Run: headless pygame with SDL's dummy video driver; simulated clock (each Clock.tick advances the game by its frame time, no real sleeping); random seed 0; keys injected as events and as key.get_pressed() state; no mouse input.
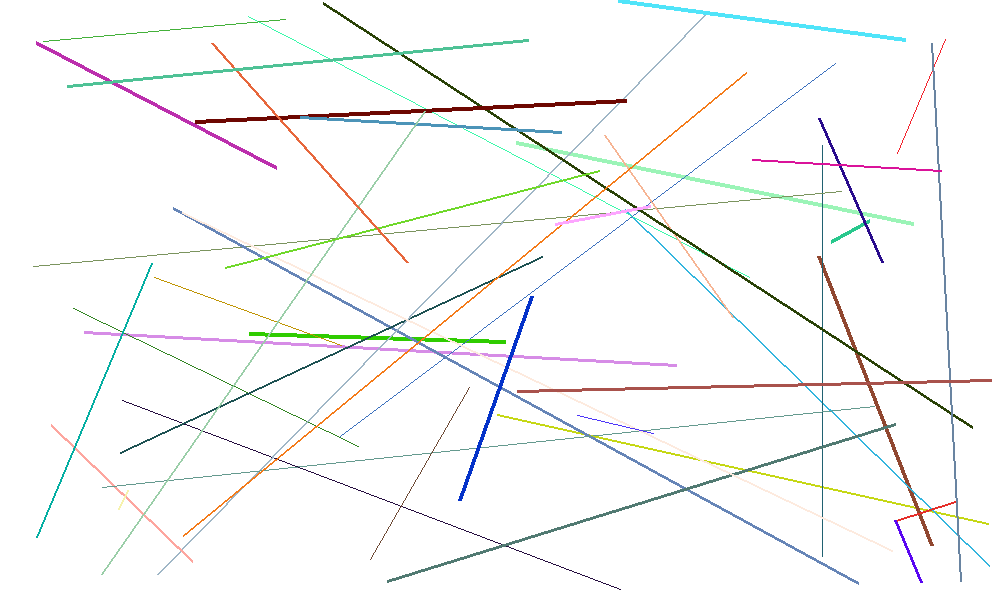
Frame 1 of 4 · flips 1–60 · no input
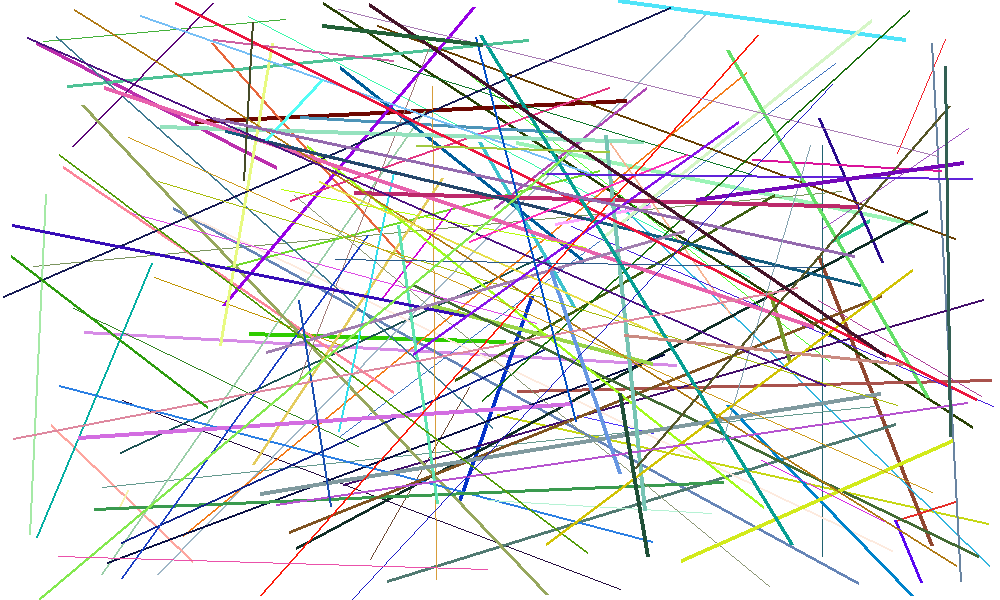
Frame 2 of 4 · flips 61–180 · tapped SPACE, RETURN · held RIGHT (→), D
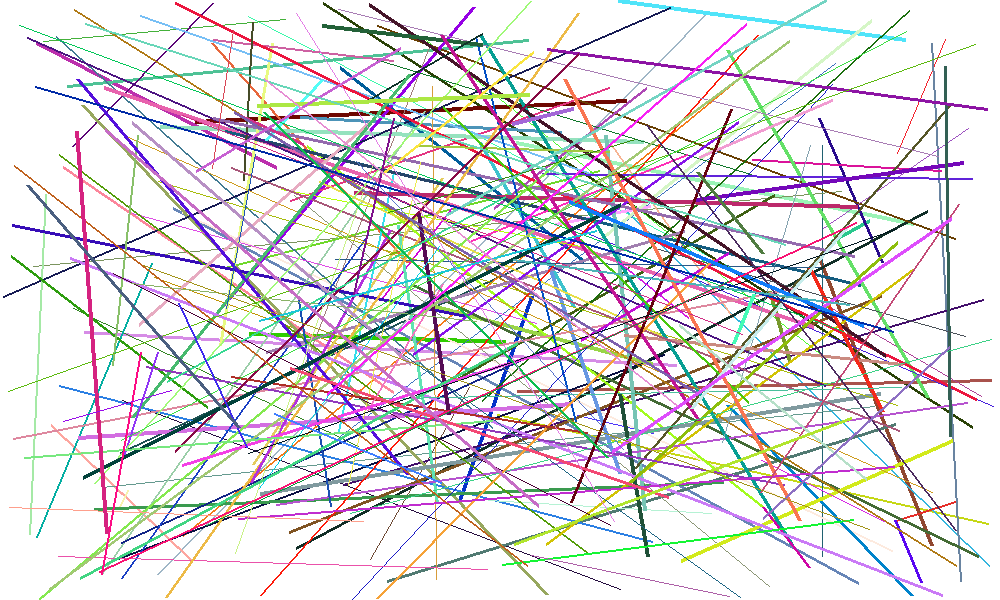
Frame 3 of 4 · flips 181–300 · held DOWN (↓), S
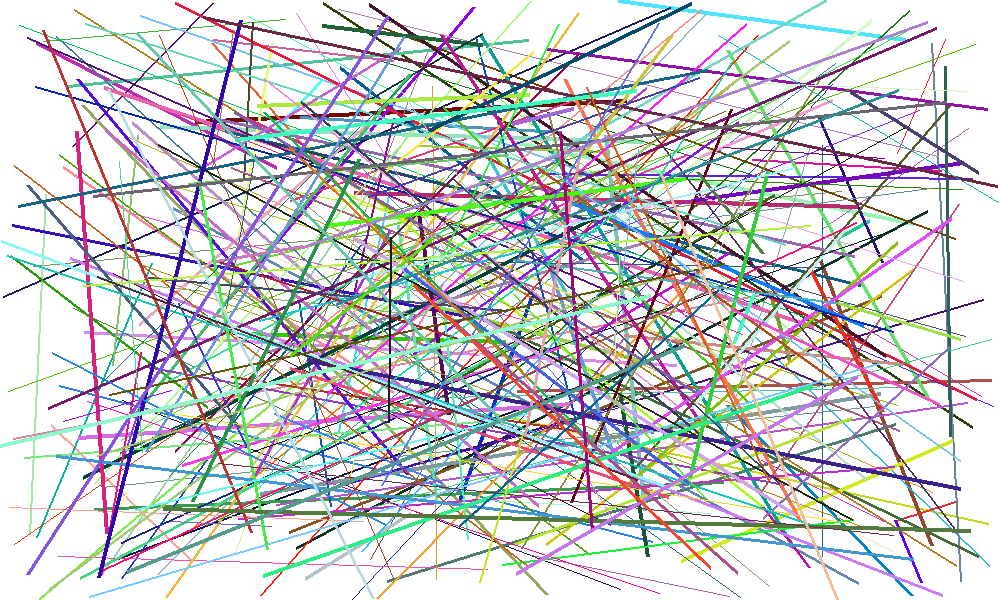
Frame 4 of 4 · flips 301–420 · held LEFT (←), A, UP (↑), W

The pygame program that drew these frames:

import pygame, sys, random
from pygame.locals import *

def draw_rand_line(surface, screen_length, screen_width, max_stroke_width):
    random_color = (random.randrange(0, 256), random.randrange(0, 256), random.randrange(0, 256))
    rand_width = random.randrange(0,5)
    rand_start_pos = random.randrange(0, screen_length), random.randrange(0, screen_width)
    rand_end_pos = random.randrange(0, screen_length), random.randrange(0, screen_width)
    
    pygame.draw.line(surface, random_color, rand_start_pos, rand_end_pos, rand_width)
                

def main():
    pygame.init()
    fpsClock = pygame.time.Clock()

    FPS = 120
    MAX_STROKE_WIDTH = 20 #Maximum thickness of the line
    SCREEN_SIZE = XRES, YRES = 1000, 600
    BG_COLOR = 255,255,255
    
    window = pygame.display.set_mode(SCREEN_SIZE)
    window.fill(BG_COLOR)
    while True:
        draw_rand_line(window, XRES, YRES, MAX_STROKE_WIDTH)
            
        for event in pygame.event.get():
            if event.type == QUIT:
                pygame.quit()
                sys.exit()
                
            if event.type == KEYDOWN:
                if event.key == K_ESCAPE:
                    pygame.event.post(pygame.event.Event(QUIT))
                    
        pygame.display.flip()       
        fpsClock.tick(FPS)
        
if __name__ == "__main__":
    main()
